Labelled photos from "bloodmnist", an image-classification folder in BhavaniSankarRS/emperical-analysis. The possible labels are: basophil, eosinophil, erythroblast, immature granulocytes(myelocytes, metamyelocytes and promyelocytes), lymphocyte, monocyte, neutrophil, platelet.

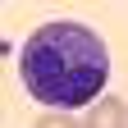
Label: immature granulocytes(myelocytes, metamyelocytes and promyelocytes)

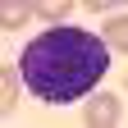
Label: basophil

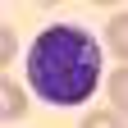
Label: monocyte

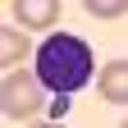
Label: lymphocyte

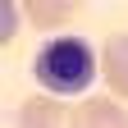
Label: erythroblast

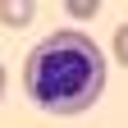
Label: neutrophil
